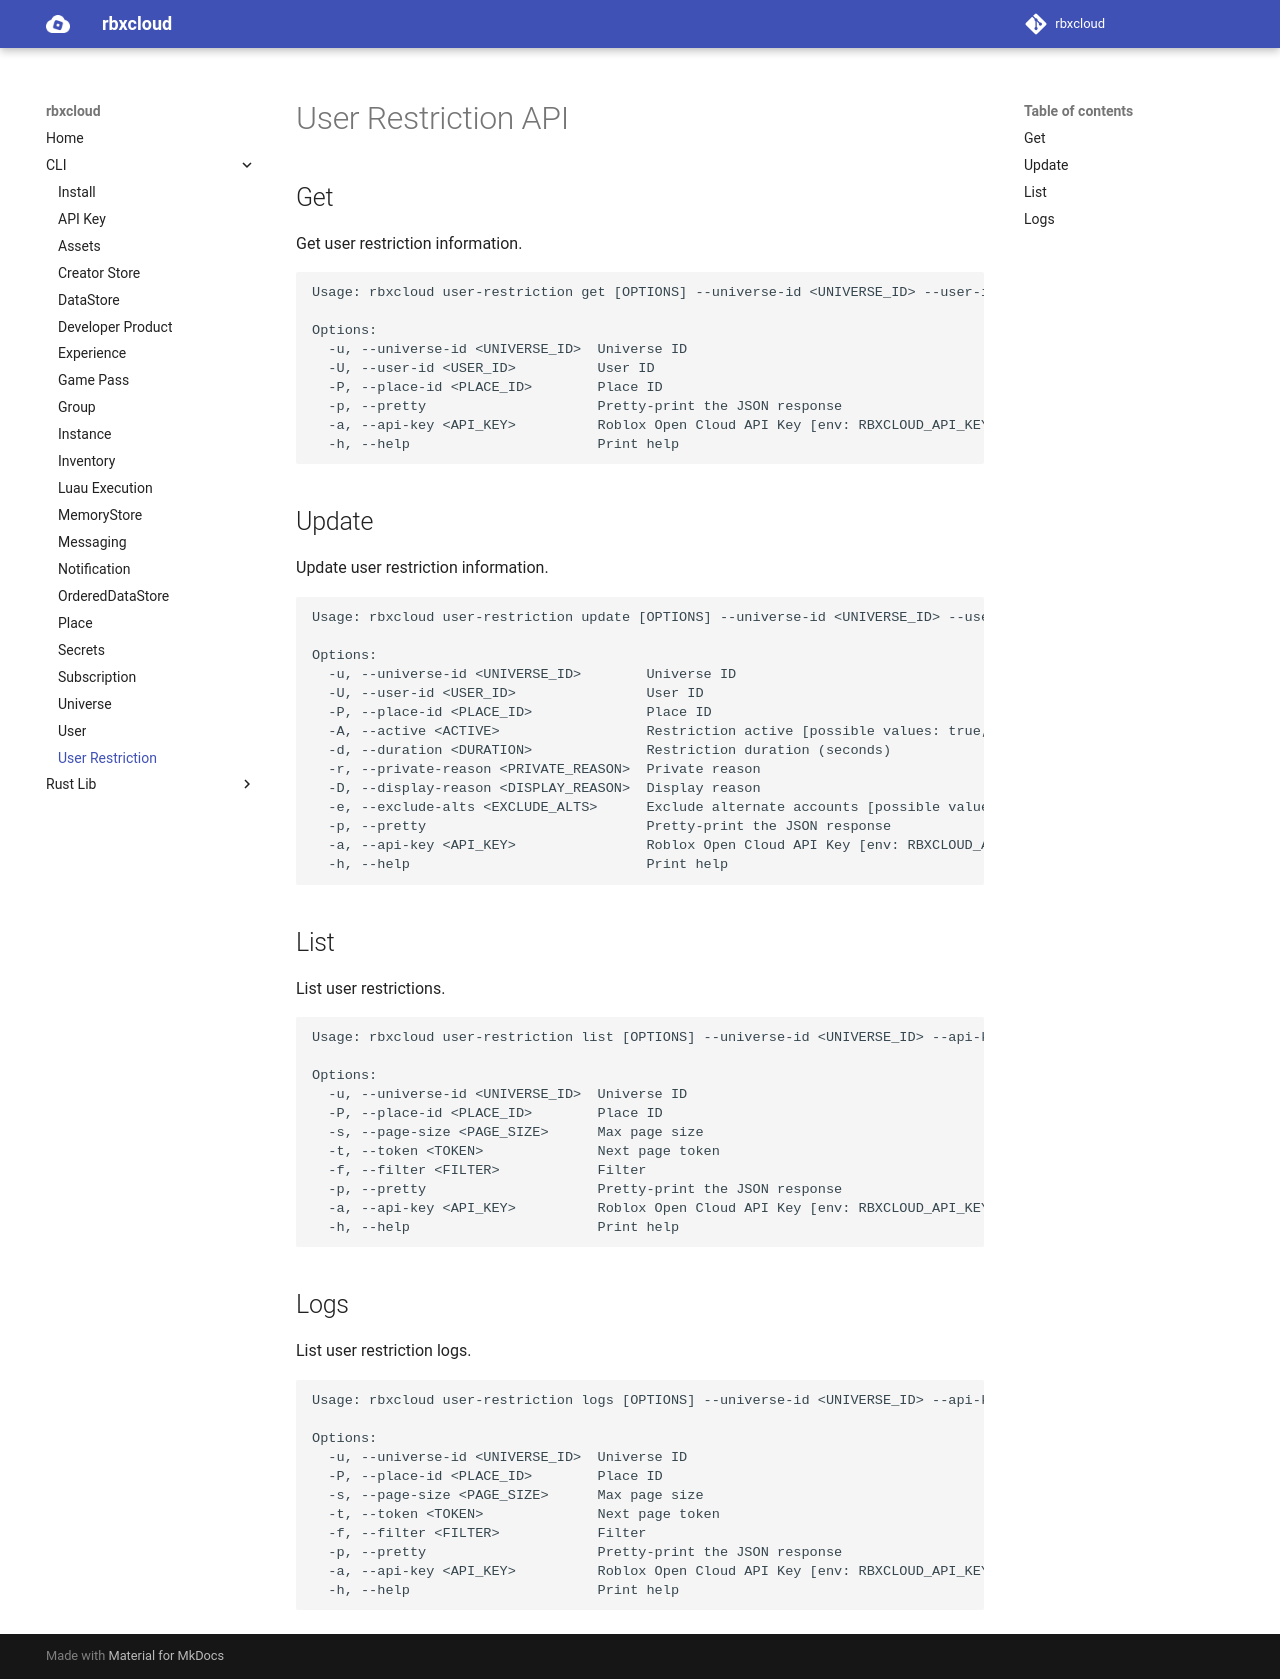

repository: Stinson-Moss/rbxcloud · page: cli/cli-user-restriction/index.html · generator: mkdocs

# User Restriction API

## Get
Get user restriction information.
```
Usage: rbxcloud user-restriction get [OPTIONS] --universe-id <UNIVERSE_ID> --user-id <USER_ID> --api-key <API_KEY>

Options:
  -u, --universe-id <UNIVERSE_ID>  Universe ID
  -U, --user-id <USER_ID>          User ID
  -P, --place-id <PLACE_ID>        Place ID
  -p, --pretty                     Pretty-print the JSON response
  -a, --api-key <API_KEY>          Roblox Open Cloud API Key [env: RBXCLOUD_API_KEY]
  -h, --help                       Print help
```

## Update
Update user restriction information.
```
Usage: rbxcloud user-restriction update [OPTIONS] --universe-id <UNIVERSE_ID> --user-id <USER_ID> --api-key <API_KEY>

Options:
  -u, --universe-id <UNIVERSE_ID>        Universe ID
  -U, --user-id <USER_ID>                User ID
  -P, --place-id <PLACE_ID>              Place ID
  -A, --active <ACTIVE>                  Restriction active [possible values: true, false]
  -d, --duration <DURATION>              Restriction duration (seconds)
  -r, --private-reason <PRIVATE_REASON>  Private reason
  -D, --display-reason <DISPLAY_REASON>  Display reason
  -e, --exclude-alts <EXCLUDE_ALTS>      Exclude alternate accounts [possible values: true, false]
  -p, --pretty                           Pretty-print the JSON response
  -a, --api-key <API_KEY>                Roblox Open Cloud API Key [env: RBXCLOUD_API_KEY]
  -h, --help                             Print help
```

## List
List user restrictions.
```
Usage: rbxcloud user-restriction list [OPTIONS] --universe-id <UNIVERSE_ID> --api-key <API_KEY>

Options:
  -u, --universe-id <UNIVERSE_ID>  Universe ID
  -P, --place-id <PLACE_ID>        Place ID
  -s, --page-size <PAGE_SIZE>      Max page size
  -t, --token <TOKEN>              Next page token
  -f, --filter <FILTER>            Filter
  -p, --pretty                     Pretty-print the JSON response
  -a, --api-key <API_KEY>          Roblox Open Cloud API Key [env: RBXCLOUD_API_KEY]
  -h, --help                       Print help
```

## Logs
List user restriction logs.
```
Usage: rbxcloud user-restriction logs [OPTIONS] --universe-id <UNIVERSE_ID> --api-key <API_KEY>

Options:
  -u, --universe-id <UNIVERSE_ID>  Universe ID
  -P, --place-id <PLACE_ID>        Place ID
  -s, --page-size <PAGE_SIZE>      Max page size
  -t, --token <TOKEN>              Next page token
  -f, --filter <FILTER>            Filter
  -p, --pretty                     Pretty-print the JSON response
  -a, --api-key <API_KEY>          Roblox Open Cloud API Key [env: RBXCLOUD_API_KEY]
  -h, --help                       Print help
```
